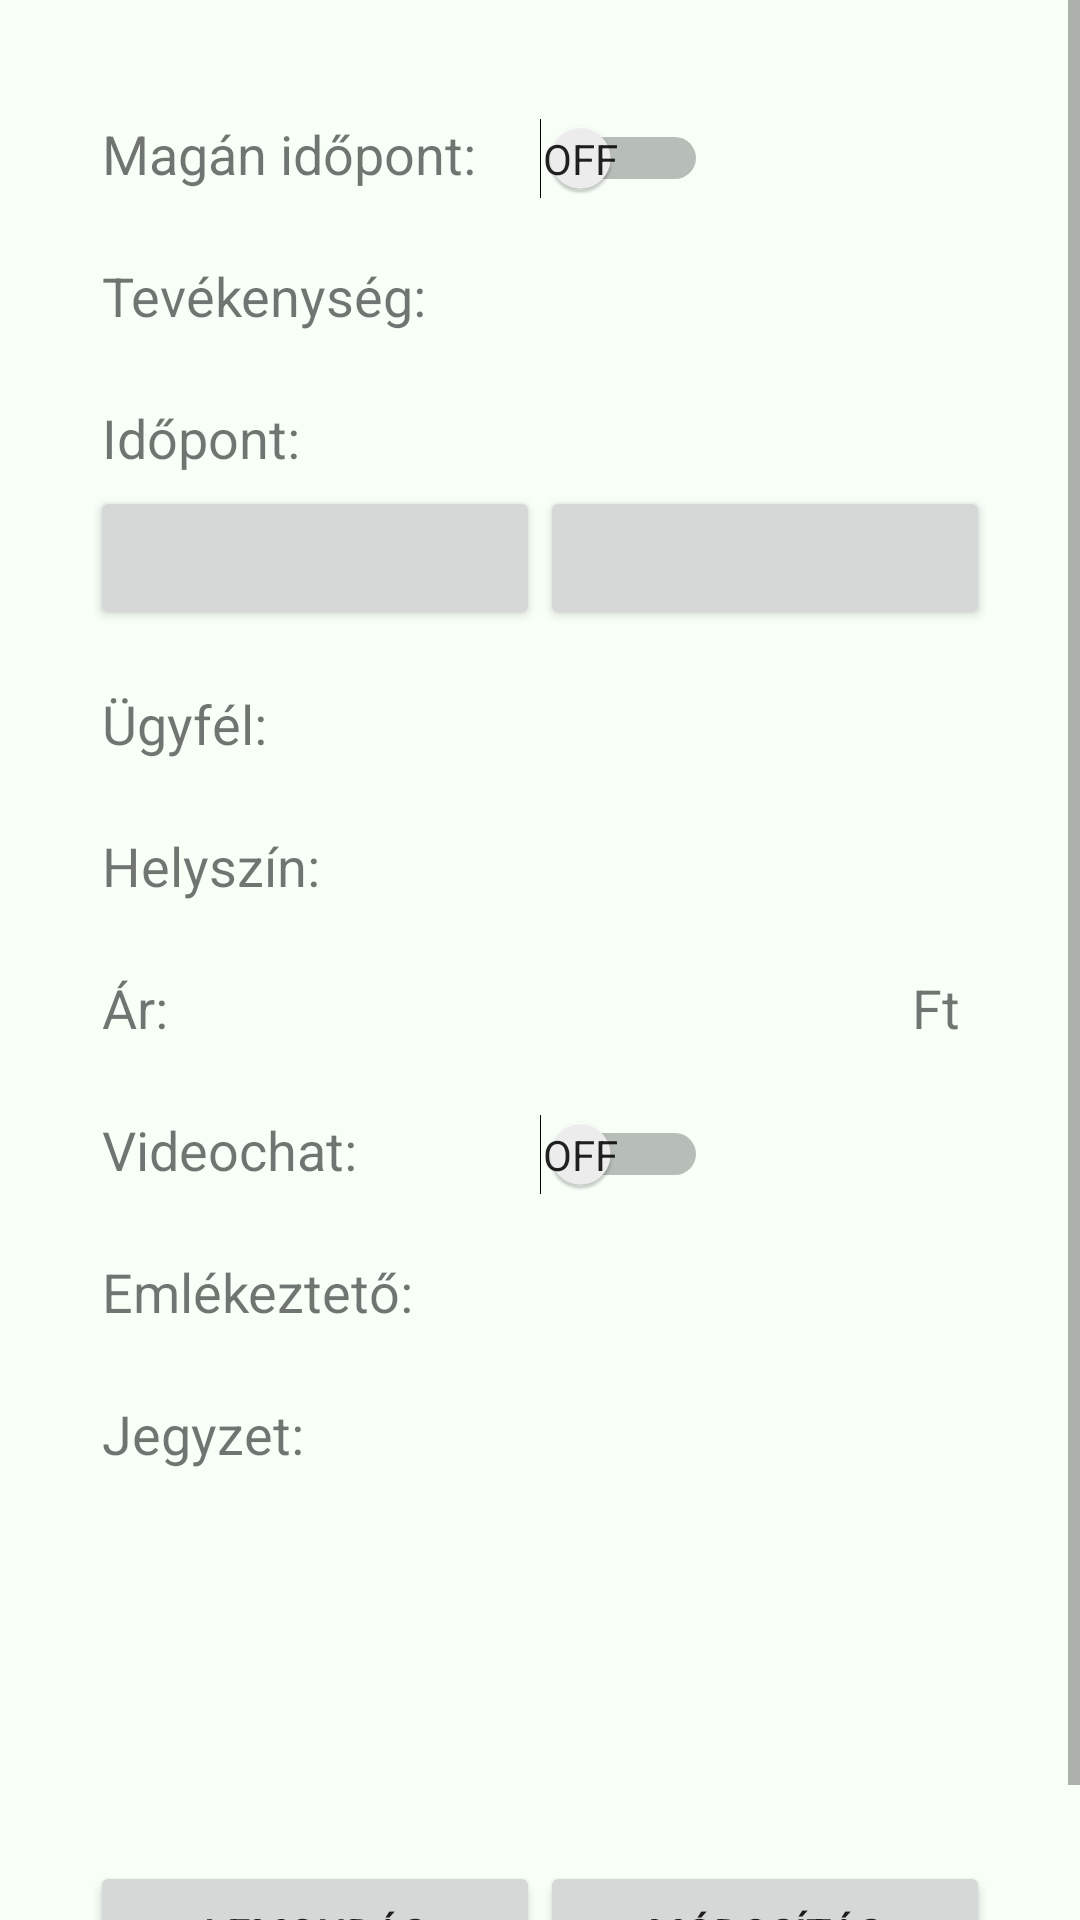

Produce the Android XML layout that renders to this screen, including the resource entries it uses.
<!-- AndroidManifest.xml: application theme AppTheme -->
<!-- res/layout/activity_detail.xml -->
<?xml version="1.0" encoding="utf-8"?>
<ScrollView xmlns:tools="http://schemas.android.com/tools"
    android:layout_width="match_parent"
    android:layout_height="match_parent"
    xmlns:android="http://schemas.android.com/apk/res/android"
    android:id="@+id/detailAppointment"
    android:background="@color/colorLight"
    tools:context=".ui.calendar.detail.DetailActivity">

    <LinearLayout
        android:layout_width="match_parent"
        android:layout_height="wrap_content"
        android:orientation="vertical">

        <GridLayout
            android:layout_width="wrap_content"
            android:layout_height="wrap_content"
            tools:context=".create.NewAppointmentActivity"
            android:columnCount="2"
            android:layout_gravity="center"
            android:layout_marginTop="20dp"
            >

            <TextView
                android:layout_width="150dp"
                android:layout_height="wrap_content"
                android:text="@string/tPrivate"
                android:padding="4dp"
                android:layout_marginTop="15dp"
                android:textSize="18sp"
                />

            <Switch
                android:id="@+id/dPrivate"
                android:layout_width="wrap_content"
                android:layout_height="wrap_content"
                android:switchMinWidth="56dp"
                android:checked="false"
                android:textOff="@string/tOff"
                android:textOn="@string/tOn"
                android:layout_column="1"
                android:showText="true"
                android:layout_marginTop="15dp"
                tools:ignore="UseSwitchCompatOrMaterialXml"
                />


            <TextView
                android:layout_width="150dp"
                android:layout_height="wrap_content"
                android:text="@string/tActivity"
                android:padding="4dp"
                android:layout_marginTop="15dp"
                android:textSize="18sp"
                />

            <Spinner
                android:id="@+id/dActivity"
                android:layout_width="150dp"
                android:layout_height="wrap_content"
                android:layout_marginTop="15dp"
                android:background="@color/lightgrey"
                android:padding="2dp"/>

            <TextView
                android:layout_width="150dp"
                android:layout_height="wrap_content"
                android:text="@string/tDate"
                android:padding="4dp"
                android:layout_marginTop="15dp"
                android:textSize="18sp"
                />

            <Button
                android:layout_width="150dp"
                android:layout_height="match_parent"
                android:layout_column="0"
                android:id="@+id/dChooseStartTime">


            </Button>
            <Button
                android:layout_width="150dp"
                android:layout_height="match_parent"
                android:id="@+id/dChooseEndTime">

            </Button>




            <TextView
                android:layout_width="150dp"
                android:layout_height="wrap_content"
                android:text="@string/tClient"
                android:padding="4dp"
                android:layout_marginTop="15dp"
                android:textSize="18sp"
                />

            <Spinner
                android:id="@+id/dClient"
                android:layout_width="150dp"
                android:layout_height="wrap_content"
                android:layout_marginTop="15dp"
                android:background="@color/lightgrey"
                android:padding="2dp"/>

            <TextView
                android:layout_width="150dp"
                android:layout_height="wrap_content"
                android:text="@string/tPlace"
                android:padding="4dp"
                android:layout_marginTop="15dp"
                android:textSize="18sp"
                />

            <Spinner
                android:id="@+id/dLocation"
                android:layout_width="150dp"
                android:layout_height="wrap_content"
                android:layout_marginTop="15dp"
                android:background="@color/lightgrey"
                android:padding="2dp"/>

            <TextView
                android:layout_width="150dp"
                android:layout_height="wrap_content"
                android:text="@string/tPrice_"
                android:padding="4dp"
                android:layout_marginTop="15dp"
                android:textSize="18sp"
                />

            <LinearLayout
                android:layout_width="wrap_content"
                android:layout_height="wrap_content"
                android:orientation="horizontal">

                <EditText
                    android:id="@+id/dPrice"
                    android:layout_width="120dp"
                    android:layout_height="wrap_content"
                    android:layout_marginTop="15dp"
                    android:background="@color/lightgrey"
                    android:padding="2dp"
                    android:inputType="numberDecimal"/>

                <TextView
                    android:layout_width="30dp"
                    android:layout_height="wrap_content"
                    android:text="@string/tFT"
                    android:padding="4dp"
                    android:layout_marginTop="15dp"
                    android:textSize="18sp"
                    />
            </LinearLayout>

            <TextView
                android:layout_width="150dp"
                android:layout_height="wrap_content"
                android:text="@string/tVideoChat"
                android:padding="4dp"
                android:layout_marginTop="15dp"
                android:textSize="18sp"
                />

            <Switch
                android:id="@+id/dVideochat"
                android:layout_width="wrap_content"
                android:layout_height="wrap_content"
                android:switchMinWidth="56dp"
                android:checked="false"
                android:textOff="@string/tOff"
                android:textOn="@string/tOn"
                android:layout_column="1"
                android:showText="true"
                android:layout_marginTop="15dp"
                tools:ignore="UseSwitchCompatOrMaterialXml" />

            <TextView
                android:layout_width="150dp"
                android:layout_height="wrap_content"
                android:text="@string/tNotification"
                android:padding="4dp"
                android:layout_marginTop="15dp"
                android:textSize="18sp"
                />

            
            <Spinner
                android:id="@+id/dNotification"
                android:layout_width="150dp"
                android:layout_height="wrap_content"
                android:layout_marginTop="15dp"
                android:background="@color/lightgrey"
                android:padding="2dp"/>

        </GridLayout>

        <LinearLayout
            android:layout_width="300dp"
            android:layout_height="wrap_content"
            android:orientation="vertical"
            android:layout_gravity="center">

            <TextView
                android:layout_width="match_parent"
                android:layout_height="wrap_content"
                android:text="@string/tNote"
                android:padding="4dp"
                android:layout_marginTop="15dp"
                android:textSize="18sp"
                />

            <EditText
                android:id="@+id/dNote"
                android:layout_width="match_parent"
                android:layout_height="wrap_content"
                android:layout_marginTop="15dp"
                android:background="@color/lightgrey"
                android:padding="2dp"
                android:inputType="textMultiLine"
                android:scrollbars="vertical"
                android:minLines="4"/>

        </LinearLayout>

        <LinearLayout
            android:layout_width="match_parent"
            android:layout_height="wrap_content"
            android:orientation="horizontal"
            android:gravity="center_horizontal"
            android:layout_margin="20dp">

            <Button
                android:id="@+id/dCancelAppointment"
                android:layout_width="150dp"
                android:layout_height="wrap_content"
                android:text="@string/tCancelAppointment"/>

            <Button
                android:id="@+id/dModify"
                android:layout_width="150dp"
                android:layout_height="wrap_content"
                android:text="@string/tModify"/>
        </LinearLayout>

    </LinearLayout>
</ScrollView>
<!-- resources referenced by this layout -->
<resources>
  <color name="colorLight">#F7FFF7</color>
  <string name="tActivity">Tevékenység:</string>
  <string name="tCancelAppointment">Lemondás</string>
  <string name="tClient">Ügyfél:</string>
  <string name="tDate">Időpont:</string>
  <string name="tFT">Ft</string>
  <string name="tModify">Módosítás</string>
  <string name="tNote">Jegyzet:</string>
  <string name="tNotification">Emlékeztető:</string>
  <string name="tOff">Off</string>
  <string name="tOn">On</string>
  <string name="tPlace">Helyszín:</string>
  <string name="tPrice_">Ár:</string>
  <string name="tPrivate">Magán időpont:</string>
  <string name="tVideoChat">Videochat:</string>
  <style name="AppTheme" parent="Theme.MaterialComponents.Light.DarkActionBar.Bridge">
          
          <item name="colorPrimary">@color/colorPrimary</item>
          <item name="colorAccent">@color/colorAccentDark</item>
  
          <item name="materialCalendarStyle">@style/Widget.MaterialComponents.MaterialCalendar</item>
          <item name="materialCalendarFullscreenTheme">@style/ThemeOverlay.MaterialComponents.MaterialCalendar.Fullscreen</item>
          <item name="materialCalendarTheme">@style/ThemeOverlay.MaterialComponents.MaterialCalendar</item>
      </style>
  <color name="colorPrimary">#FF6B6B</color>
  <color name="colorAccentDark">#1A535C</color>
</resources>
